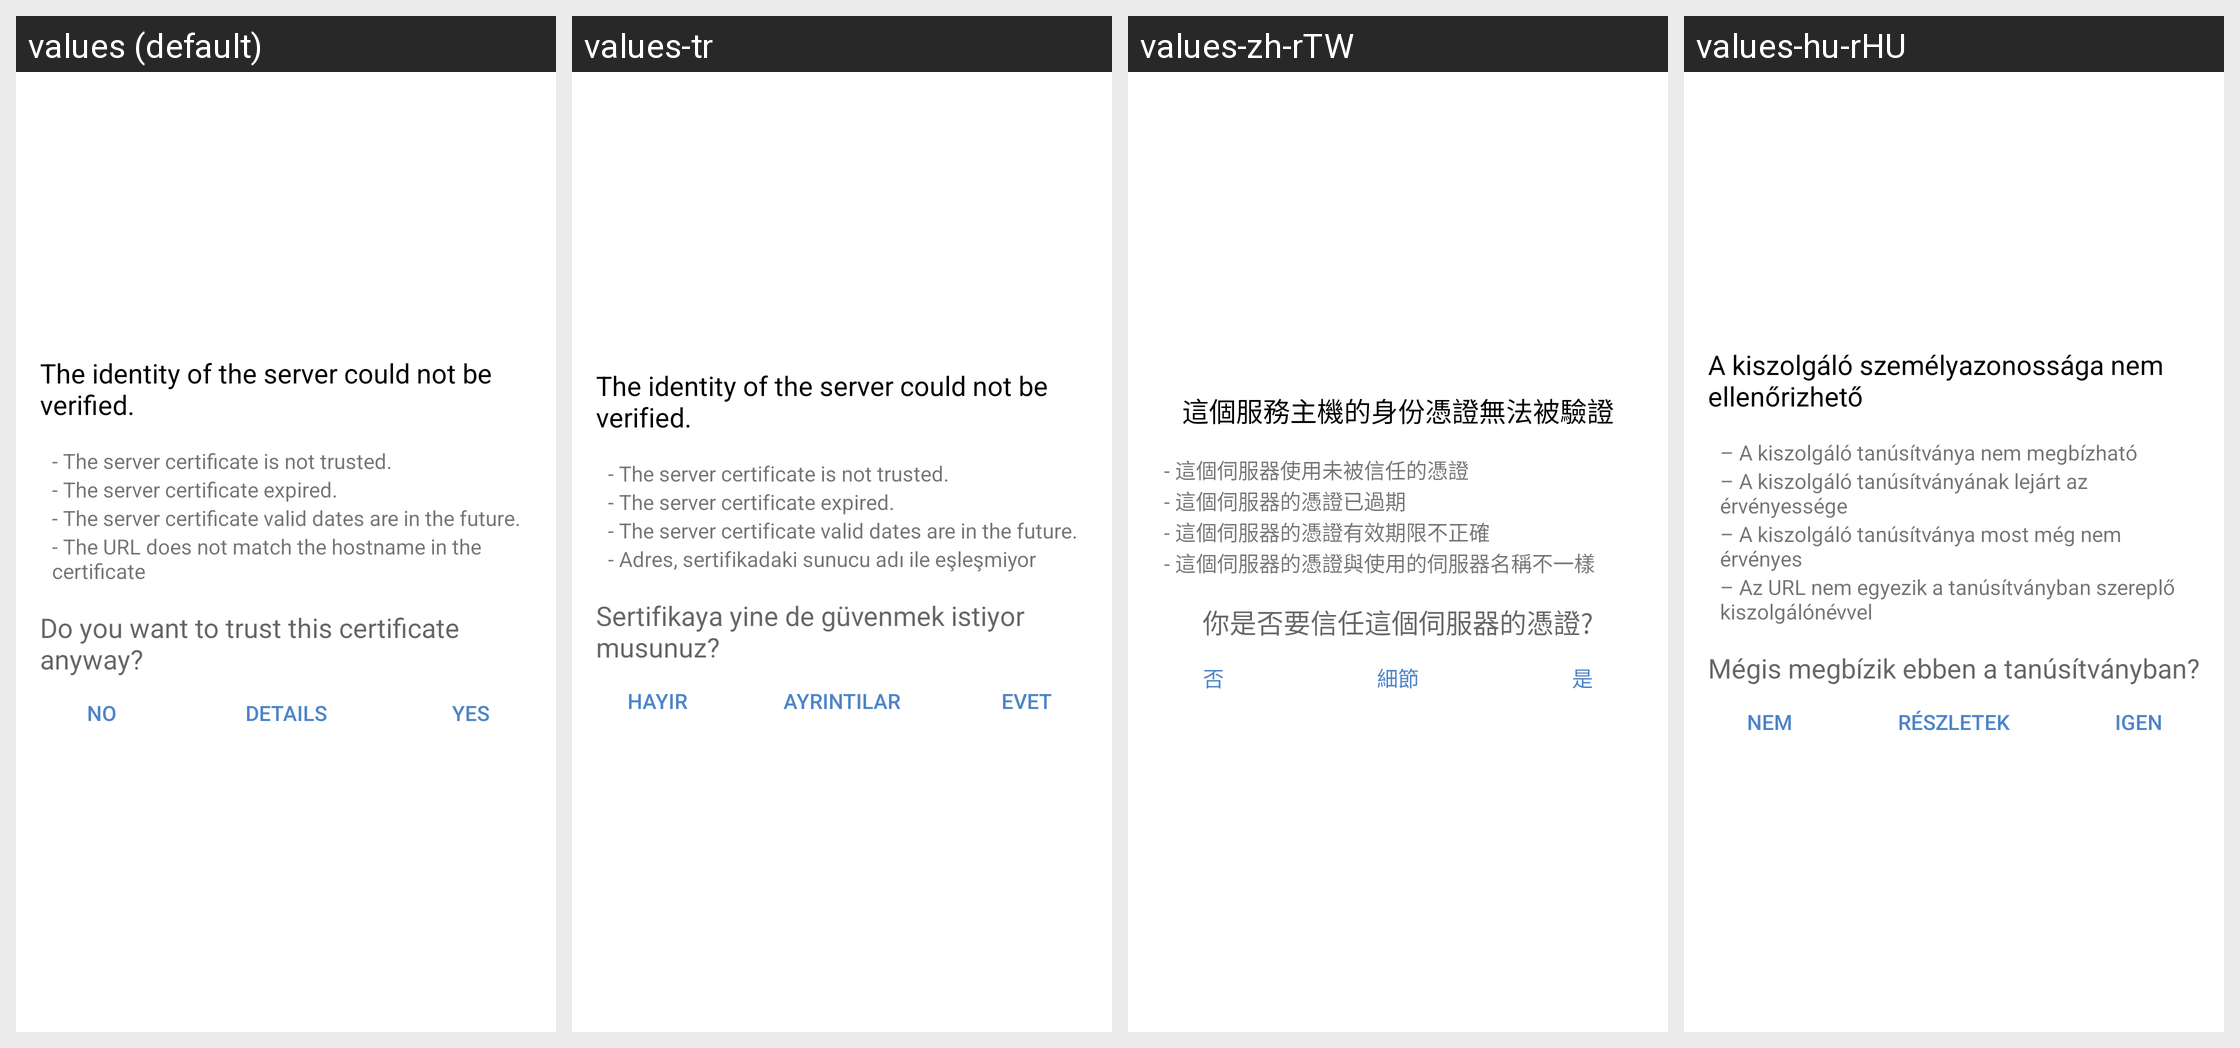

Translations of the strings shown on this Android screen, per locale in the grid:
Android screen res/layout/ssl_validator_layout.xml rendered under 4 locales, left to right: values (default), values-tr, values-zh-rTW, values-hu-rHU. Device: Nexus 5 (rendered at 1080×1920; each locale shown at half size, 540×960, under a caption strip naming it); theme Theme.ownCloud.Toolbar.
Other locales in the repository, not shown: values-bg-rBG, values-de, values-de-rCH, values-el, values-en-rGB, values-fi-rFI, values-he, values-id, values-is, values-ko, values-nl, values-ru, values-ru-rRU, values-sk-rSK, values-sv, values-th-rTH, values-zh-rCN.
Strings drawn on this screen, with the default value and each locale's value (text and hints the layout hard-codes, and strings that could not be matched under every locale, appear in the picture but are not listed):

ssl_validator_header
  values: The identity of the server could not be verified.
  values-tr: The identity of the server could not be verified.  [not translated; the default value is used]
  values-zh-rTW: 這個服務主機的身份憑證無法被驗證
  values-hu-rHU: A kiszolgáló személyazonossága nem ellenőrizhető

ssl_validator_reason_cert_not_trusted
  values: - The server certificate is not trusted.
  values-tr: - The server certificate is not trusted.  [not translated; the default value is used]
  values-zh-rTW: - 這個伺服器使用未被信任的憑證
  values-hu-rHU: – A kiszolgáló tanúsítványa nem megbízható

ssl_validator_reason_cert_expired
  values: - The server certificate expired.
  values-tr: - The server certificate expired.  [not translated; the default value is used]
  values-zh-rTW: - 這個伺服器的憑證已過期
  values-hu-rHU: – A kiszolgáló tanúsítványának lejárt az érvényessége

ssl_validator_reason_cert_not_yet_valid
  values: - The server certificate valid dates are in the future.
  values-tr: - The server certificate valid dates are in the future.  [not translated; the default value is used]
  values-zh-rTW: - 這個伺服器的憑證有效期限不正確
  values-hu-rHU: – A kiszolgáló tanúsítványa most még nem érvényes

ssl_validator_reason_hostname_not_verified
  values: - The URL does not match the hostname in the certificate
  values-tr: - Adres, sertifikadaki sunucu adı ile eşleşmiyor
  values-zh-rTW: - 這個伺服器的憑證與使用的伺服器名稱不一樣
  values-hu-rHU: – Az URL nem egyezik a tanúsítványban szereplő kiszolgálónévvel

ssl_validator_question
  values: Do you want to trust this certificate anyway?
  values-tr: Sertifikaya yine de güvenmek istiyor musunuz?
  values-zh-rTW: 你是否要信任這個伺服器的憑證?
  values-hu-rHU: Mégis megbízik ebben a tanúsítványban?

common_no
  values: No
  values-tr: Hayır
  values-zh-rTW: 否
  values-hu-rHU: Nem

ssl_validator_btn_details_see
  values: Details
  values-tr: Ayrıntılar
  values-zh-rTW: 細節
  values-hu-rHU: Részletek

common_yes
  values: Yes
  values-tr: Evet
  values-zh-rTW: 是
  values-hu-rHU: Igen
